Run: headless pygame with SDL's dummy video driver; simulated clock (each Clock.tick advances the game by its frame time, no real sleeping); random seed 0; keys injected as events and as key.get_pressed() state; mouse plan: one left click at the window centre at the start of phase 2, then a move to the lower-right quarter at the start of phase 3.
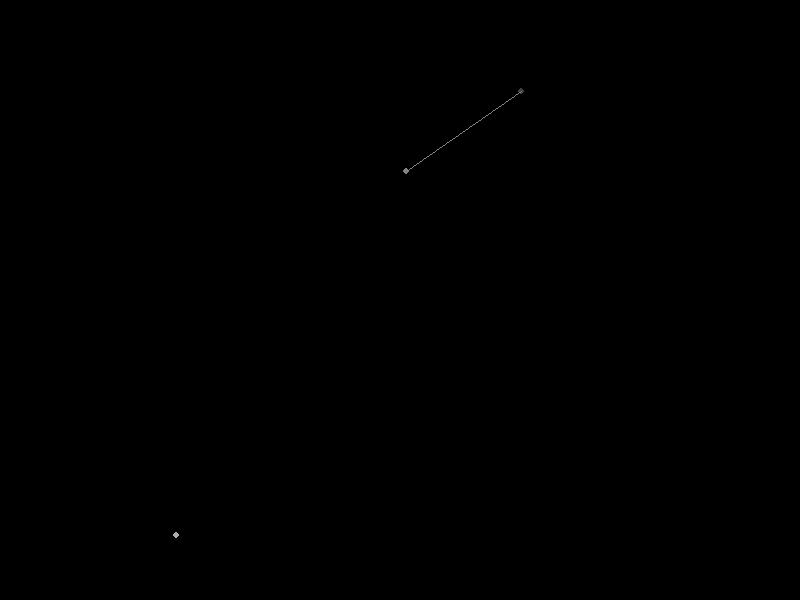
Frame 1 of 4 · flips 1–60 · no input
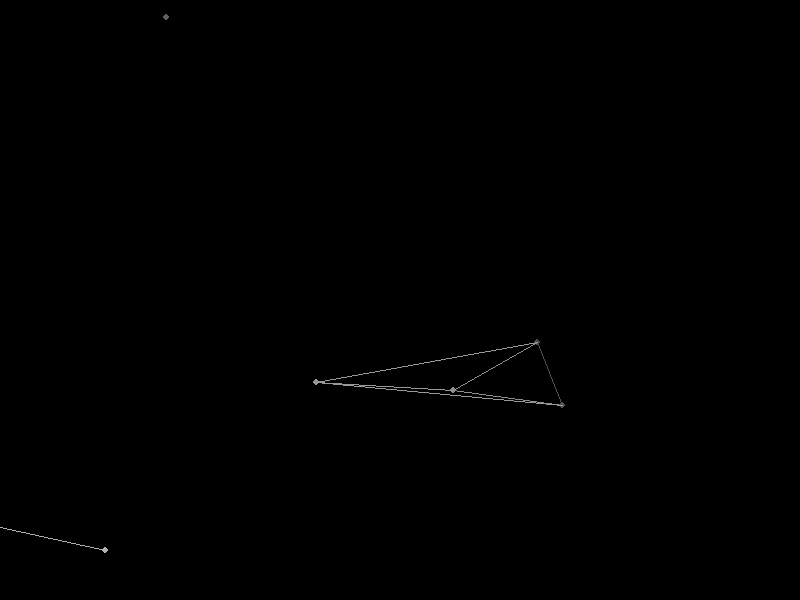
Frame 2 of 4 · flips 61–180 · clicked the window centre · tapped SPACE, RETURN · held RIGHT (→), D
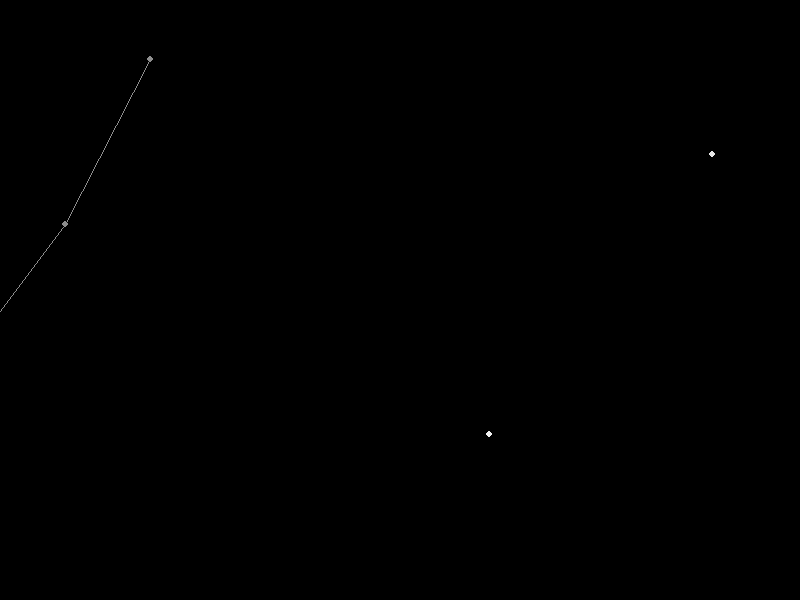
Frame 3 of 4 · flips 181–300 · moved the mouse to the lower-right quarter · held DOWN (↓), S
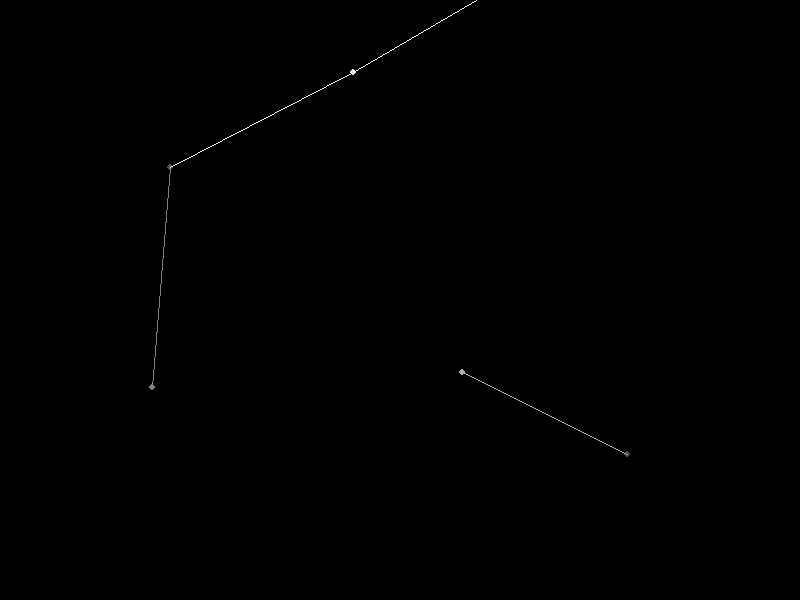
Frame 4 of 4 · flips 301–420 · held LEFT (←), A, UP (↑), W

The pygame program that drew these frames:

# David Ding
# Cool visualization of mapping points, etc
# May 6th 2018

# Imports
import pygame
import random
import math


# Classes
# point is a class for the actual points that are moving through the space
class point():
    def __init__(self, x, y):
        # x_position, y_position are pretty self-explanatory
        # pos refers to the tuple variable that x, y are stored under
        # opacity controls how the animation fades to black
        # color is the color
        # radius is the size of the "node" that is being placed
        # angle controls the direction that each point travels in
        self.x_position = x
        self.y_position = y
        self.pos = (self.x_position, self.y_position)
        self.opacity = random.randint(0, 100)
        self.color = (255 - self.opacity, 255 - self.opacity, 255 - self.opacity)
        self.radius = 3
        self.angle = random.randint(0, 360)

    # update, called every frame
    def update(self):
        self.x_position += 5*math.cos(self.angle)
        self.y_position += 5*math.sin(self.angle)
        self.color = (255 - self.opacity, 255 - self.opacity, 255 - self.opacity)
        self.pos = (self.x_position, self.y_position)
        self.opacity += 4


# this happens on click, creates a certain amount of new points
def clicked(x, y):
    # arr is a temporary array to store the classes
    arr = []
    for i in range(random.randint(3, 6)):
        arr.append(point(x, y))
    return arr


# gets position of mouse
def get_mouse():
    # mx, my are x, y coordinates of the point
    # mb, mr are booleans that record mouse button and mouse (right) button
    mx, my = pygame.mouse.get_pos()
    mb, mr = pygame.mouse.get_pressed()[0], pygame.mouse.get_pressed()[1]
    return mx, my, mb, mr


# distance calculator between two points
def distance(x1, y1, x2, y2):
    return math.sqrt((math.pow((x2-x1), 2)) + math.pow((y2-y1), 2))


# MAIN
# running stores the state of the animation
# SCREEN_SIZE stores how big the screen is, usually taken by win32api's system metrics
# screen is the screen in which everything will be displayed
# dots stores all the points
# myClock stores game ticks
# alreadyclicked stores whether or not the mouse is already down or not, to prevent press-hold bugs
pygame.init()
running = True
SCREEN_SIZE = (800, 600)
screen = pygame.display.set_mode(SCREEN_SIZE)
dots = []
myClock = pygame.time.Clock()
alreadyclicked = False

# main loop
while running:
    # quit event listeners
    for event in pygame.event.get():
        if event.type == pygame.QUIT:
            running = False
        if event.type == pygame.K_ESCAPE:
            running = False
    # another quit event listener
    keys = pygame.key.get_pressed()
    if keys[pygame.K_ESCAPE]:
        running = False

    # gets mouse
    mx, my, mb, mr = get_mouse()

    # random point spawning
    randrand = random.randint(0, 100)
    if randrand >= 88:
        dots.append(point(random.randint(0, 800), random.randint(0, 600)))

    # press-hold mouse toggle
    if mb == 0:
        alreadyclicked = False

    if not alreadyclicked:
        if mb == 1:
            print("click")
            dots += clicked(mx, my)
            alreadyclicked = True

    # updates to refresh screen
    screen.fill((0, 0, 0))

    # cycles through every vertex in the array and displays it onto the screen
    for vertex in dots:
        vertex.update()
        pygame.draw.circle(screen, vertex.color, (int(vertex.x_position), int(vertex.y_position)), vertex.radius, 0)
        print(vertex)
        # check if the vertex has already faded to black (invisible), in which case remove it from the array to be
        # iterated through
        if vertex.opacity >= 255:
            dots.remove(vertex)

    # draws the lines connecting two dots together, forming a connected graph. However, I found that this looked
    # better when the furthest distance was changed so it was limited to 250 pixels in length
    for i in range(len(dots)):
        for j in range(len(dots) - 1):
            if distance(dots[i].x_position, dots[i].y_position, dots[j].x_position, dots[j].y_position) <= 250:
                pygame.draw.line(screen, dots[i].color, dots[i].pos, dots[j].pos, 1)

    # update!!!
    myClock.tick(24)
    pygame.display.flip()

# Wow Mr. Ching, my program actually quits pygame for once. Can you believe it?
pygame.quit()
